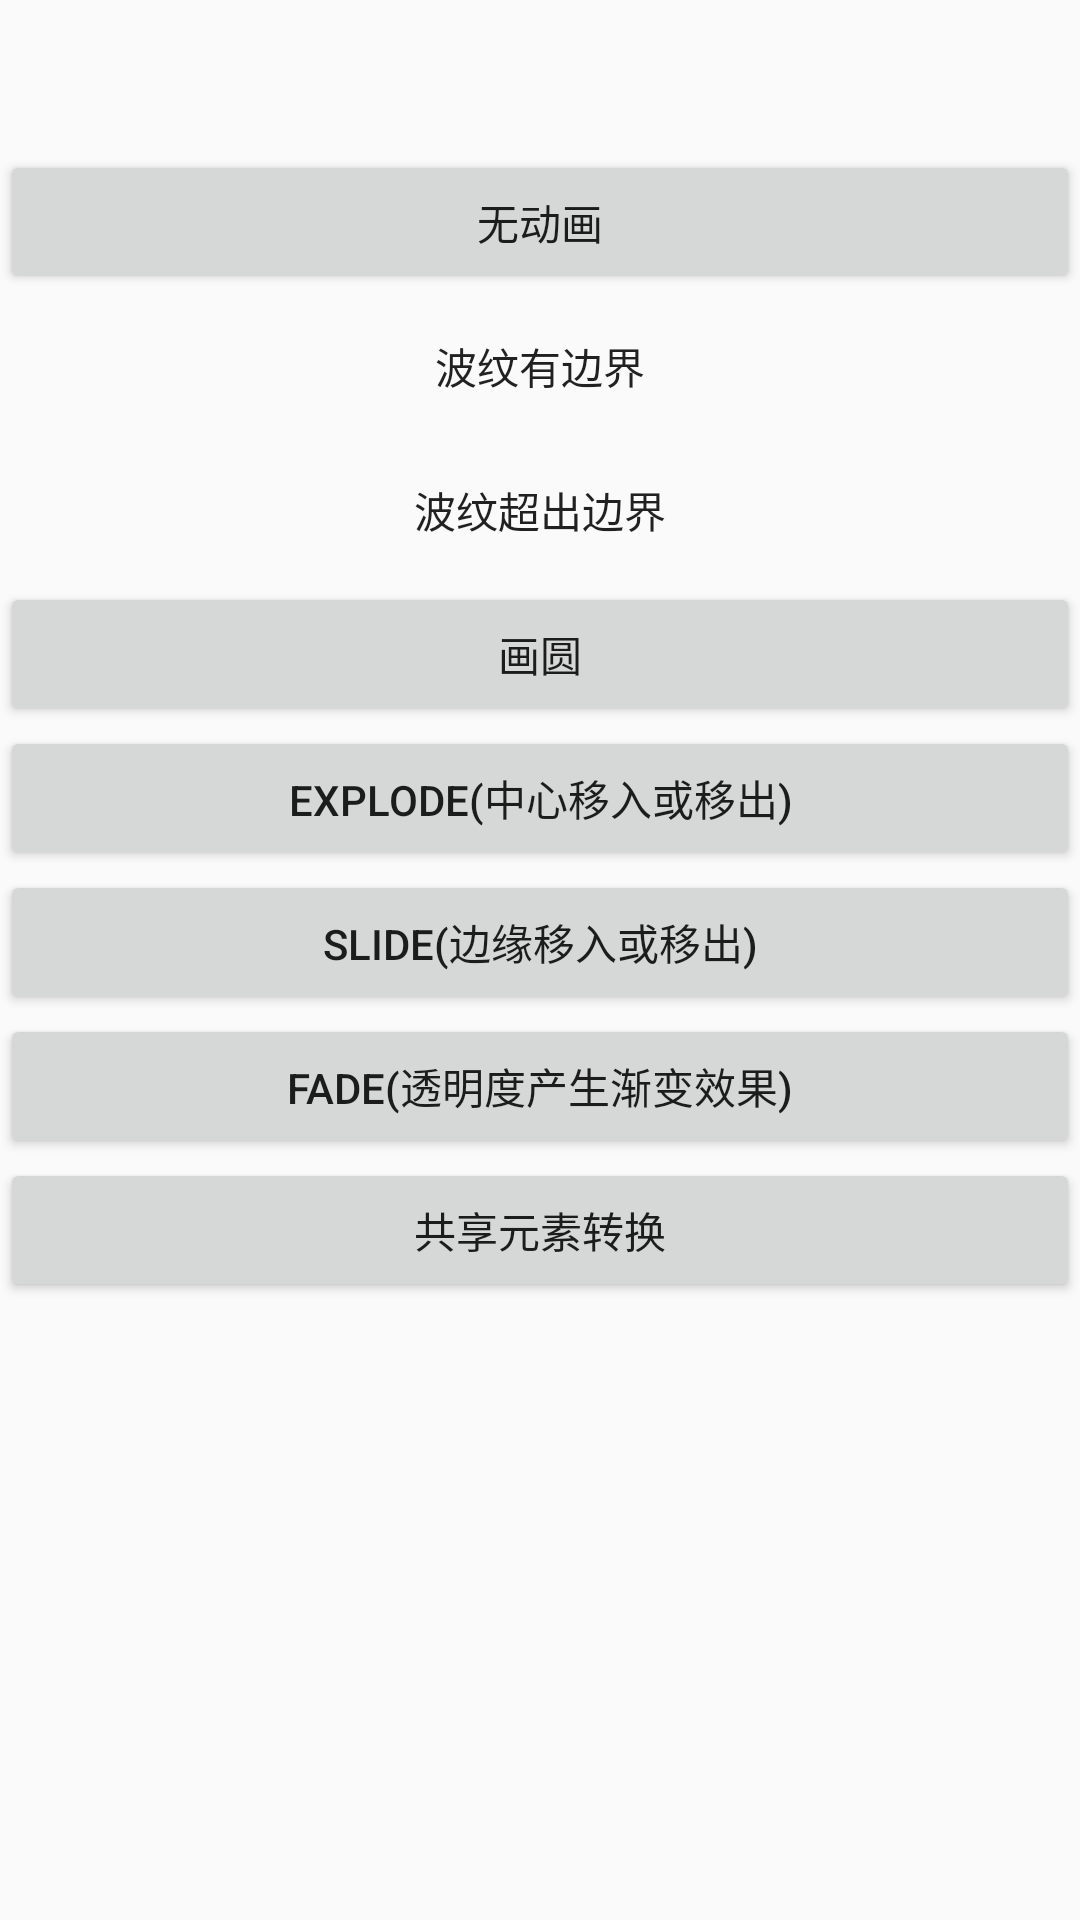

The Android layout XML behind this screen, and the referenced resources:
<!-- AndroidManifest.xml: application theme AppTheme -->
<!-- res/layout/activity_animation.xml -->
<?xml version="1.0" encoding="utf-8"?>
<RelativeLayout xmlns:android="http://schemas.android.com/apk/res/android"
                android:layout_width="match_parent"
                android:layout_height="match_parent"
    >
    <ImageView
        android:layout_width="wrap_content"
        android:layout_height="wrap_content"
        android:id="@+id/img"
        android:transitionName="img"
        android:src="@mipmap/ic_launcher_round"/>
<LinearLayout
              android:orientation="vertical"
              android:layout_width="match_parent"
              android:layout_marginTop="50dp"
              android:layout_height="match_parent">
<Button
    android:layout_width="match_parent"
    android:layout_height="wrap_content"
    android:transitionName="button1"
    android:id="@+id/button1"
    android:text="无动画"/>
    <Button
        android:layout_width="match_parent"
        android:layout_height="wrap_content"
        android:background="?android:attr/selectableItemBackground"
        android:transitionName="button2"
        android:id="@+id/button2"
        android:text="波纹有边界"/>
    <Button
        android:layout_width="match_parent"
        android:layout_height="wrap_content"
        android:id="@+id/button3"
        android:background="?android:attr/selectableItemBackgroundBorderless"
        android:transitionName="button3"
        android:text="波纹超出边界"/>
    <Button
        android:layout_width="match_parent"
        android:layout_height="wrap_content"
        android:id="@+id/createCircle"
        android:onClick="onClick"
        android:transitionName="button4"
        android:text="画圆"/>
    <Button
        android:layout_width="match_parent"
        android:layout_height="wrap_content"
        android:id="@+id/explode"
        android:onClick="onClick"
        android:text="explode(中心移入或移出)"/>
    <Button
        android:layout_width="match_parent"
        android:layout_height="wrap_content"
        android:id="@+id/slide"
        android:onClick="onClick"
        android:text="slide(边缘移入或移出)"/>
    <Button
        android:layout_width="match_parent"
        android:layout_height="wrap_content"
        android:id="@+id/fade"
        android:onClick="onClick"
        android:text="fade(透明度产生渐变效果)"/>
    <Button
        android:layout_width="match_parent"
        android:layout_height="wrap_content"
        android:id="@+id/shareelements"
        android:onClick="onClick"
        android:text="共享元素转换"/>
</LinearLayout>
    </RelativeLayout>
<!-- resources referenced by this layout -->
<resources>
  <style name="AppTheme" parent="Theme.AppCompat.Light">
          
  
          <item name="colorPrimary">@color/colorPrimary</item>
          <item name="colorPrimaryDark">@color/colorPrimaryDark</item>
          <item name="colorAccent">@color/colorAccent</item>
      </style>
  <color name="colorPrimary">#3F51B5</color>
  <color name="colorPrimaryDark">#303F9F</color>
  <color name="colorAccent">#FF4081</color>
</resources>
